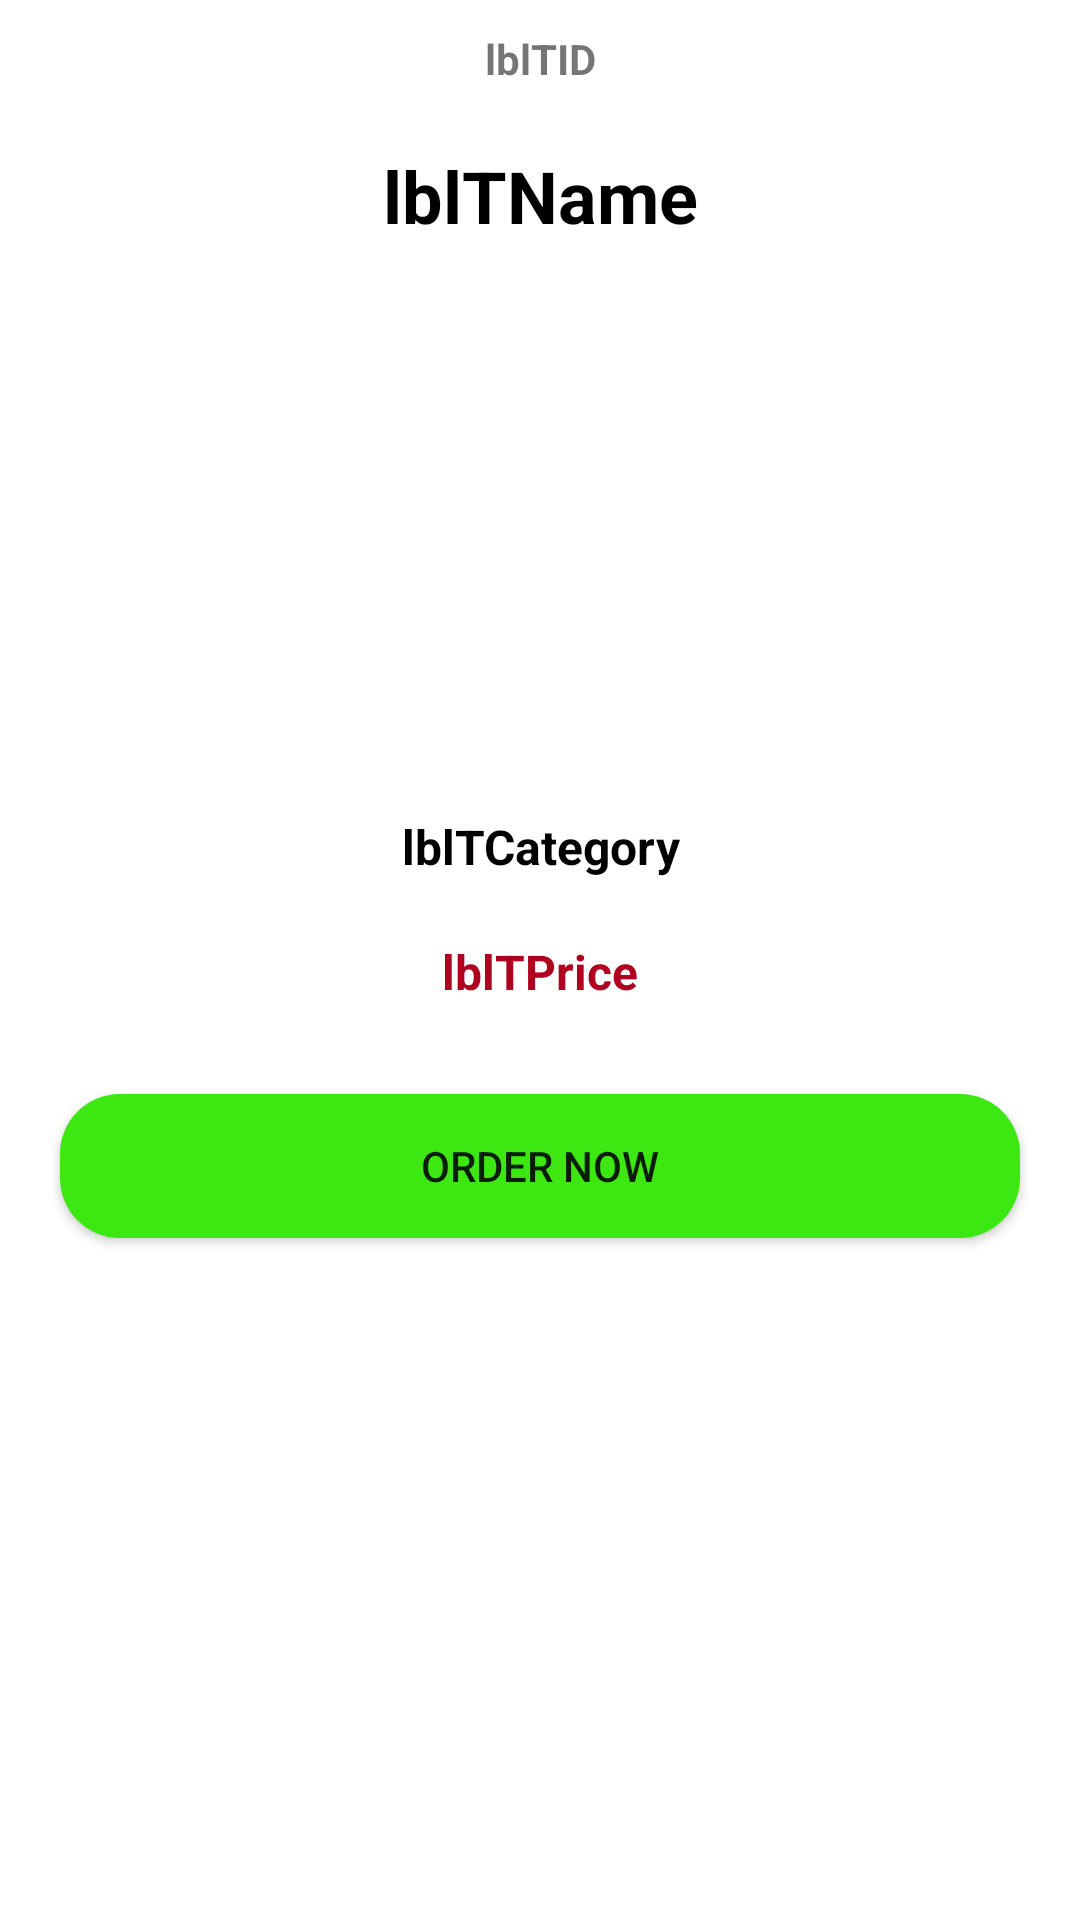

Produce the Android XML layout that renders to this screen, including the resource entries it uses.
<!-- AndroidManifest.xml: application theme Theme.ToyFirst -->
<!-- res/layout/customtoyview.xml -->
<?xml version="1.0" encoding="utf-8"?>
<LinearLayout xmlns:android="http://schemas.android.com/apk/res/android"
    xmlns:app="http://schemas.android.com/apk/res-auto"
    xmlns:tools="http://schemas.android.com/tools"
    android:layout_width="match_parent"
    android:layout_height="match_parent"
    android:onClick="makeOrder"
    android:orientation="vertical">

    
    
    

    <TextView
        android:id="@+id/lblTID"
        android:layout_width="match_parent"
        android:layout_height="wrap_content"
        android:layout_margin="10dp"
        android:text="lblTID"
        android:textAlignment="center"
        android:textStyle="bold"
        app:layout_constraintEnd_toEndOf="parent"
        app:layout_constraintTop_toTopOf="parent" />

    <TextView
        android:id="@+id/lblTName"
        android:layout_width="match_parent"
        android:layout_height="wrap_content"
        android:layout_margin="10dp"
        android:text="lblTName"
        android:textAlignment="center"
        android:textColor="@color/black"
        android:textSize="24sp"
        android:textStyle="bold"
        app:layout_constraintStart_toStartOf="parent"
        app:layout_constraintTop_toTopOf="parent" />

    <ImageView
        android:id="@+id/imgToyCustom"
        android:layout_width="150dp"
        android:layout_height="150dp"
        android:layout_gravity="center"
        android:layout_margin="10dp"
        android:scaleType="fitXY"
        app:layout_constraintStart_toStartOf="parent"
        app:layout_constraintTop_toBottomOf="@+id/lblTName"
        tools:srcCompat="@tools:sample/avatars" />

    <TextView
        android:id="@+id/lblTCategory"
        android:layout_width="match_parent"
        android:layout_height="wrap_content"
        android:layout_margin="10dp"
        android:text="lblTCategory"
        android:textAlignment="center"
        android:textColor="@color/black"
        android:textSize="16sp"
        android:textStyle="bold"
        app:layout_constraintEnd_toEndOf="parent"
        app:layout_constraintTop_toBottomOf="@+id/lblTName" />

    <TextView
        android:id="@+id/lblTPrice"
        android:layout_width="match_parent"
        android:layout_height="wrap_content"
        android:layout_margin="10dp"
        android:text="lblTPrice"
        android:textAlignment="center"
        android:textColor="@color/design_default_color_error"
        android:textSize="16sp"
        android:textStyle="bold"
        app:layout_constraintEnd_toEndOf="parent"
        app:layout_constraintTop_toBottomOf="@+id/lblTCategory" />

    <androidx.appcompat.widget.AppCompatButton
        android:id="@+id/btnOrderNow"
        android:layout_width="match_parent"
        android:layout_height="wrap_content"
        android:layout_margin="20dp"
        android:background="@drawable/button"
        android:onClick="makeOrder"
        android:text="Order Now"
        app:layout_constraintEnd_toEndOf="parent"
        app:layout_constraintTop_toBottomOf="@+id/lblTPrice" />
    
</LinearLayout>
<!-- resources referenced by this layout -->
<resources>
  <color name="black">#FF000000</color>
  <!-- drawable button (drawable) -->
  <?xml version="1.0" encoding="utf-8"?>
  <shape xmlns:android="http://schemas.android.com/apk/res/android">
      <solid android:color="@color/Theme"/>
      <corners android:radius="20dp"/>
      <padding android:left="0dp"
          android:bottom="0dp"
          android:right="0dp"
          android:top="0dp"/>
  </shape>
  <style name="Theme.ToyFirst" parent="Theme.MaterialComponents.DayNight.DarkActionBar">
          
          <item name="colorPrimary">@color/purple_500</item>
          <item name="colorPrimaryVariant">@color/purple_700</item>
          <item name="colorOnPrimary">@color/white</item>
          
          <item name="colorSecondary">@color/teal_200</item>
          <item name="colorSecondaryVariant">@color/teal_700</item>
          <item name="colorOnSecondary">@color/black</item>
          
          <item name="android:statusBarColor">?attr/colorPrimaryVariant</item>
          
      </style>
  <color name="Theme">#3DE812</color>
  <color name="purple_500">#FF6200EE</color>
  <color name="purple_700">#FF3700B3</color>
  <color name="white">#FFFFFFFF</color>
  <color name="teal_200">#FF03DAC5</color>
  <color name="teal_700">#FF018786</color>
</resources>
